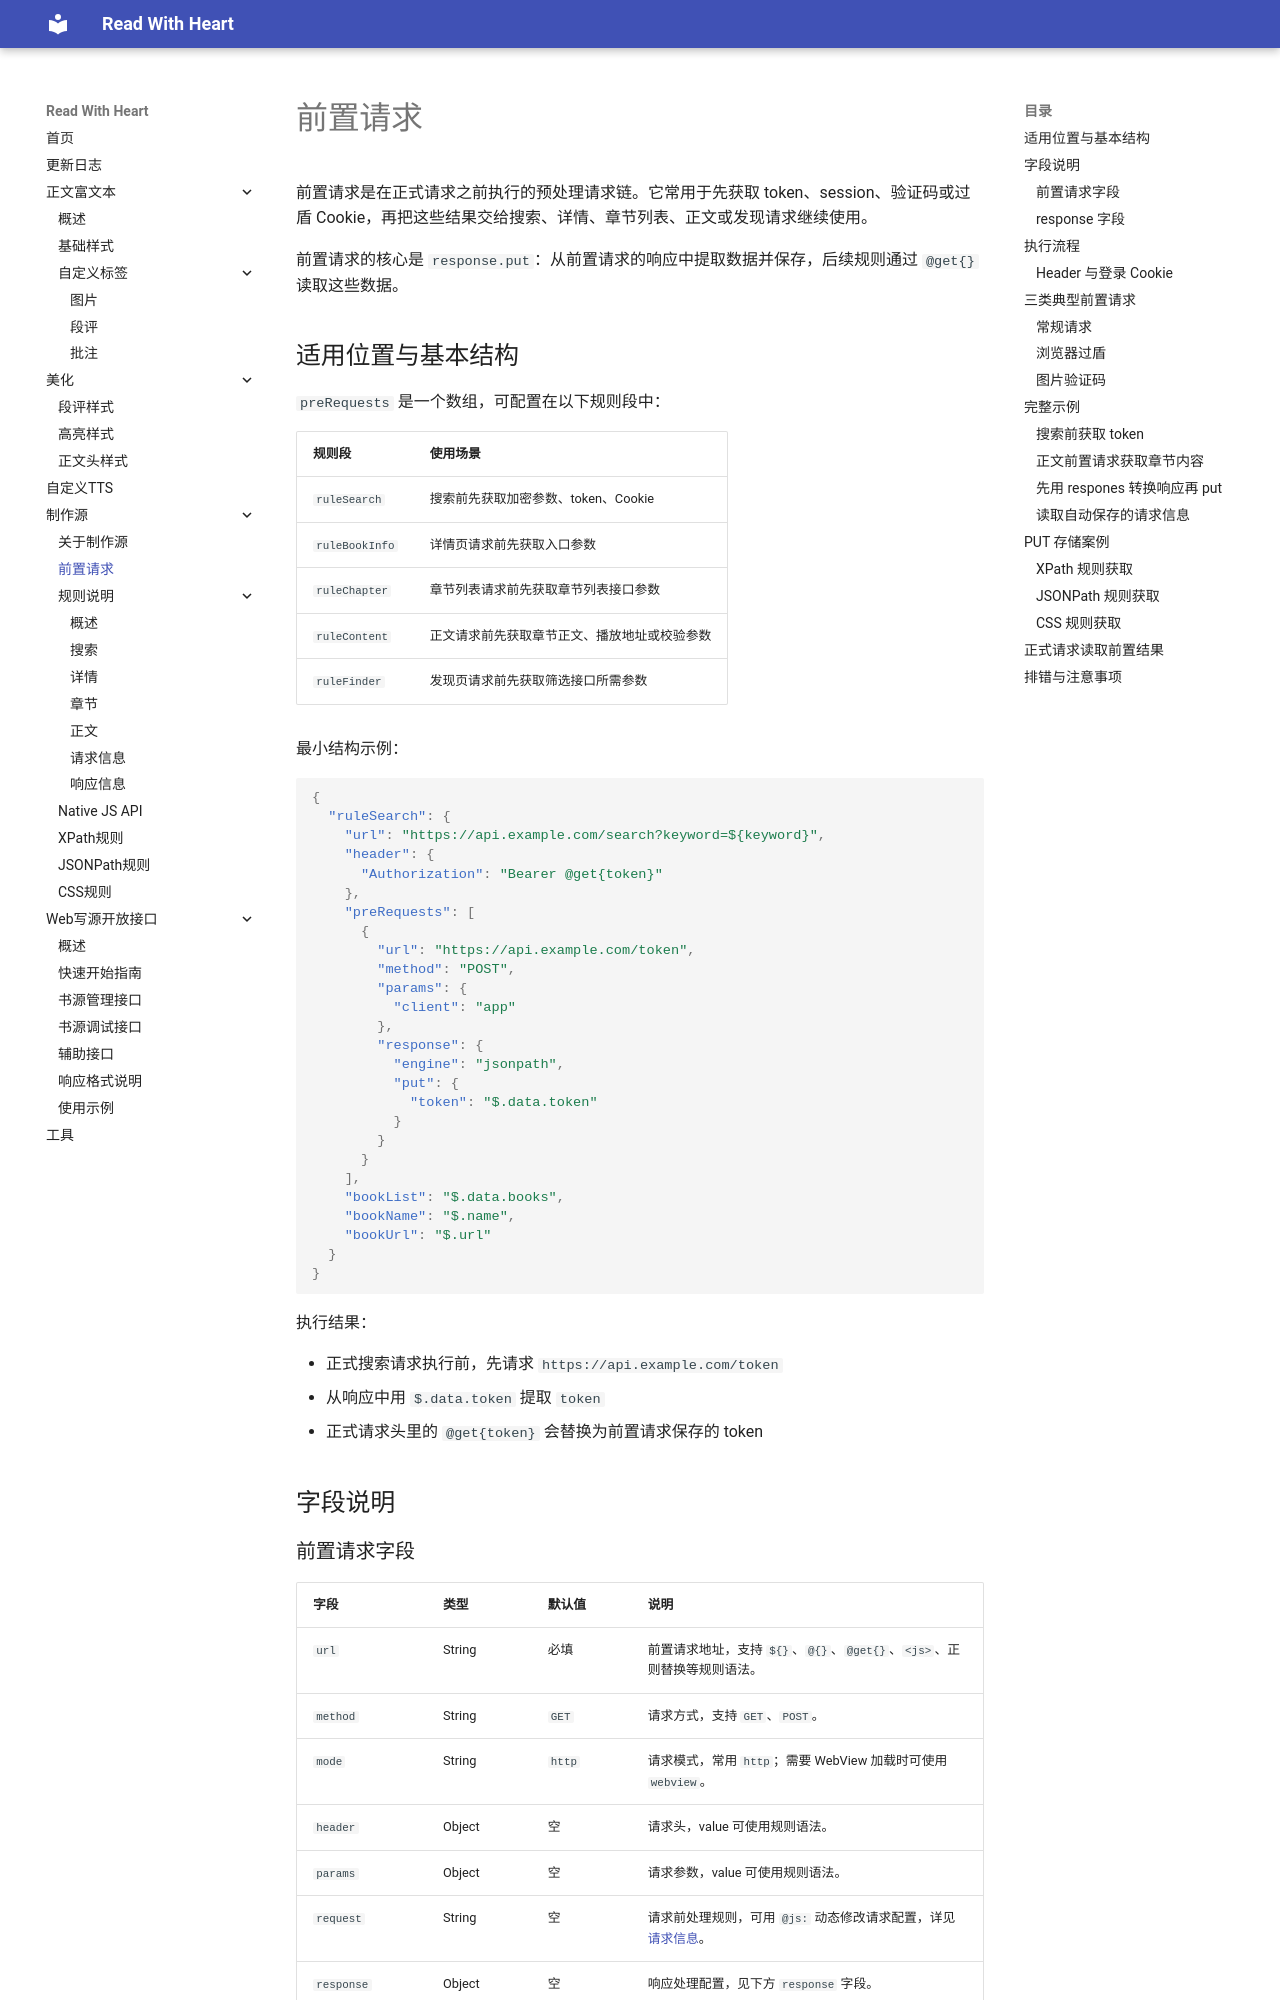

repository: freenovel123/read-with-heart-docs · page: 制作源/pre-request/index.html · generator: mkdocs

# 前置请求

前置请求是在正式请求之前执行的预处理请求链。它常用于先获取 token、session、验证码或过盾 Cookie，再把这些结果交给搜索、详情、章节列表、正文或发现请求继续使用。

前置请求的核心是 `response.put`：从前置请求的响应中提取数据并保存，后续规则通过 `@get{}` 读取这些数据。

## 适用位置与基本结构

`preRequests` 是一个数组，可配置在以下规则段中：

| 规则段 | 使用场景 |
| --- | --- |
| `ruleSearch` | 搜索前先获取加密参数、token、Cookie |
| `ruleBookInfo` | 详情页请求前先获取入口参数 |
| `ruleChapter` | 章节列表请求前先获取章节列表接口参数 |
| `ruleContent` | 正文请求前先获取章节正文、播放地址或校验参数 |
| `ruleFinder` | 发现页请求前先获取筛选接口所需参数 |

最小结构示例：

```json
{
  "ruleSearch": {
    "url": "https://api.example.com/search?keyword=${keyword}",
    "header": {
      "Authorization": "Bearer @get{token}"
    },
    "preRequests": [
      {
        "url": "https://api.example.com/token",
        "method": "POST",
        "params": {
          "client": "app"
        },
        "response": {
          "engine": "jsonpath",
          "put": {
            "token": "$.data.token"
          }
        }
      }
    ],
    "bookList": "$.data.books",
    "bookName": "$.name",
    "bookUrl": "$.url"
  }
}
```

执行结果：

- 正式搜索请求执行前，先请求 `https://api.example.com/token`
- 从响应中用 `$.data.token` 提取 `token`
- 正式请求头里的 `@get{token}` 会替换为前置请求保存的 token

## 字段说明
